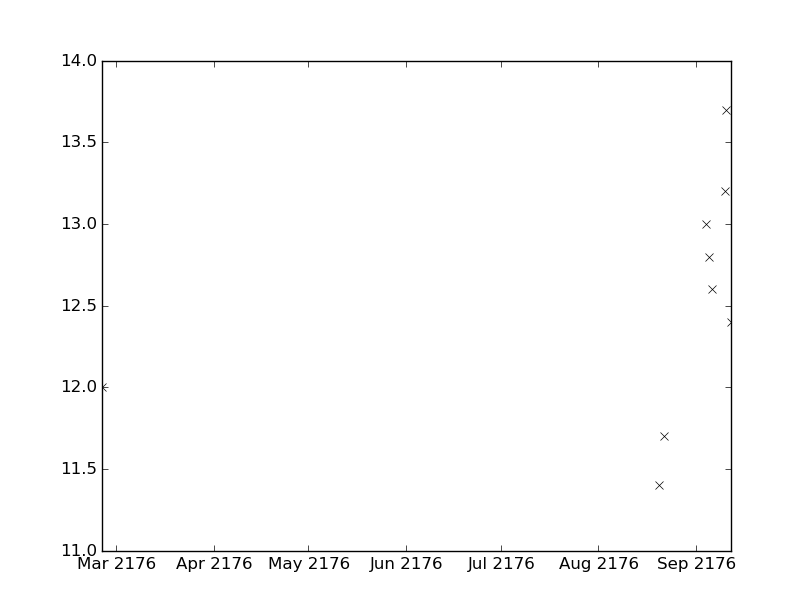

The file beside this chart, header and first rows:
values, datetimes
11.4, 2176-08-20T04:40:00
13.0, 2176-09-04T03:53:00
13.2, 2176-09-10T01:49:00
13.7, 2176-09-10T14:39:00
11.7, 2176-08-21T20:58:00
12.8, 2176-09-05T04:07:00
12.4, 2176-09-12T03:15:00
12.0, 2176-02-25T11:22:00
12.6, 2176-09-06T04:24:00
